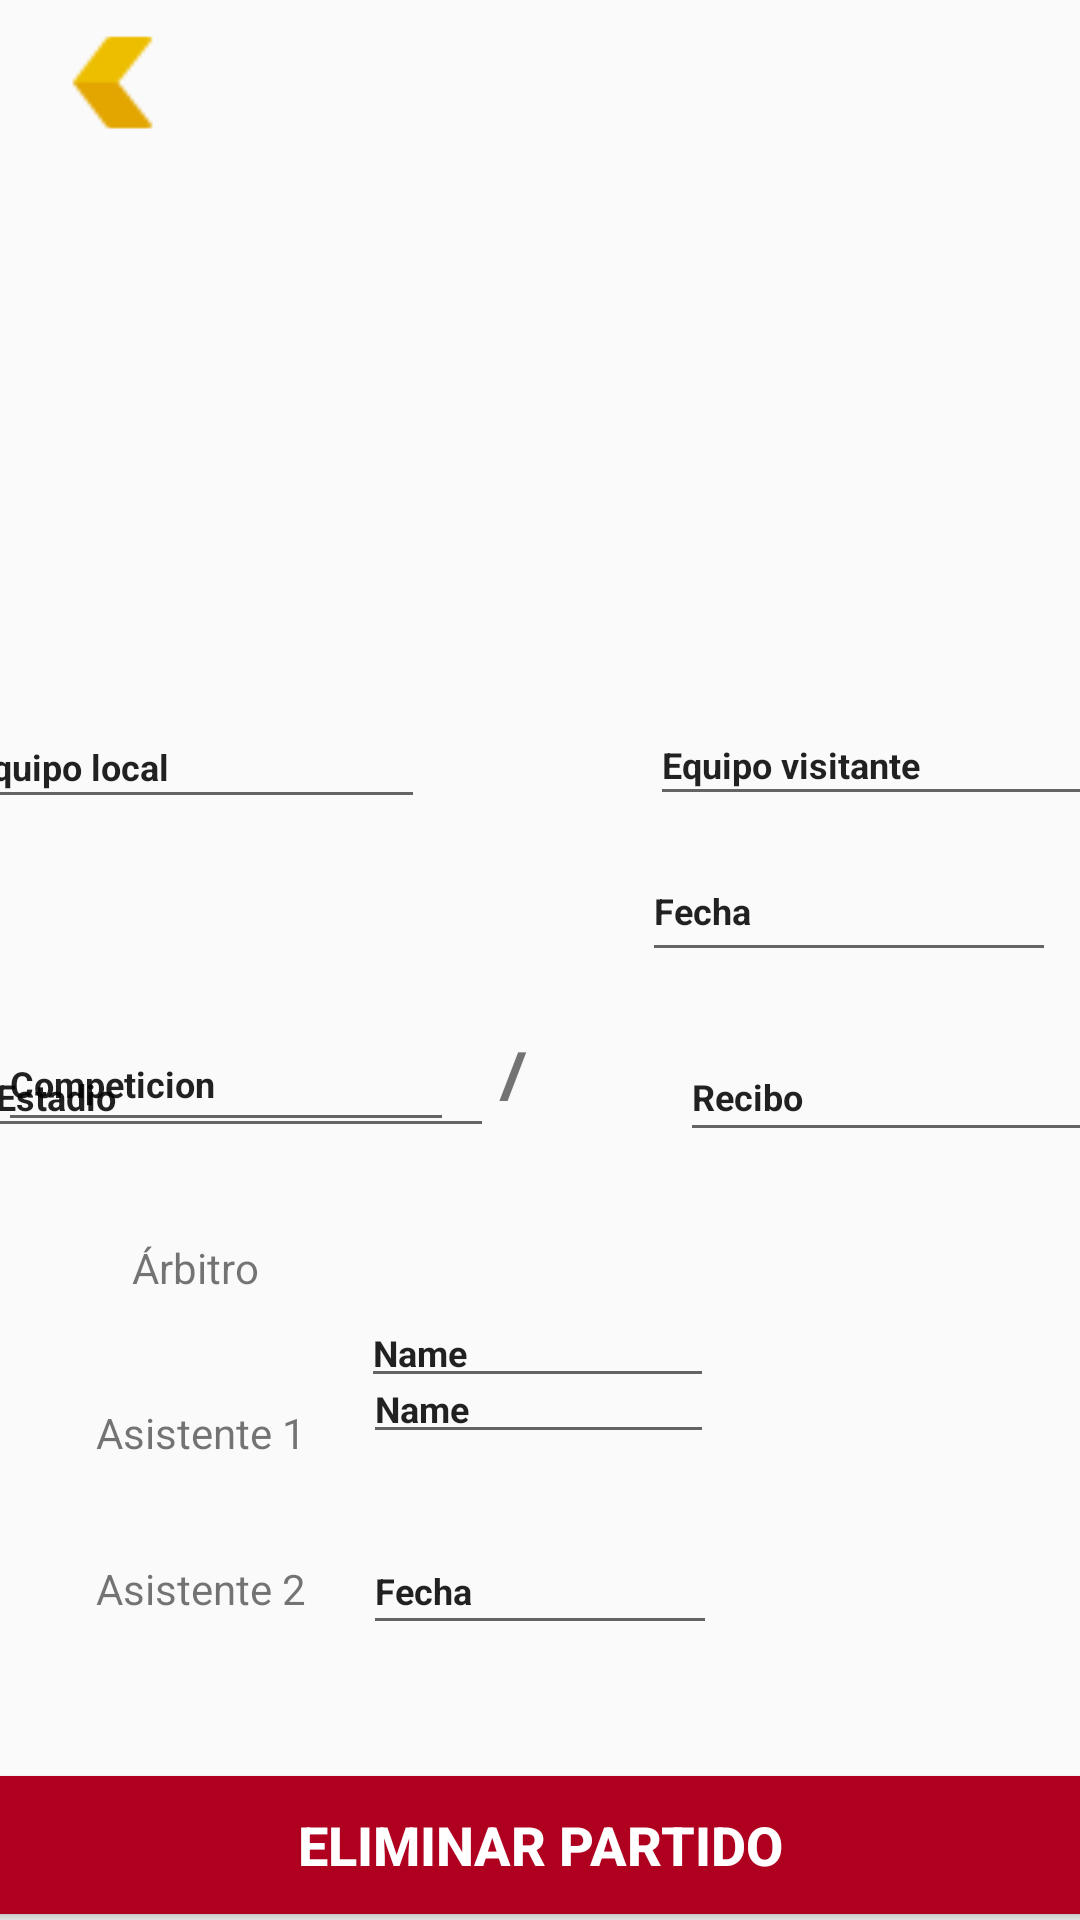

Reconstruct the res/layout file that produces this screen, plus the resources it refers to.
<!-- AndroidManifest.xml: application theme Theme.AppCompat.Light.NoActionBar -->
<!-- res/layout/infopartidos.xml -->
<?xml version="1.0" encoding="utf-8"?>
<androidx.constraintlayout.widget.ConstraintLayout xmlns:android="http://schemas.android.com/apk/res/android"
    xmlns:app="http://schemas.android.com/apk/res-auto"
    xmlns:tools="http://schemas.android.com/tools"
    android:layout_width="match_parent"
    android:layout_height="match_parent">

    <EditText
        android:id="@+id/asistente2tv"
        android:layout_width="0dp"
        android:layout_height="39dp"
        android:layout_marginEnd="121dp"
        android:layout_marginRight="121dp"
        android:ems="10"
        android:inputType="textPersonName"
        android:text="Fecha"
        android:textSize="12sp"
        android:textStyle="bold"
        app:layout_constraintBaseline_toBaselineOf="@+id/textView19"
        app:layout_constraintEnd_toEndOf="parent"
        app:layout_constraintStart_toEndOf="@+id/textView19" />

    <TextView
        android:id="@+id/textView18"
        android:layout_width="wrap_content"
        android:layout_height="wrap_content"
        android:layout_marginStart="32dp"
        android:layout_marginLeft="32dp"
        android:layout_marginEnd="19dp"
        android:layout_marginRight="19dp"
        android:layout_marginBottom="33dp"
        android:text="Asistente 1"
        app:layout_constraintBottom_toTopOf="@+id/textView19"
        app:layout_constraintEnd_toStartOf="@+id/asistente1tv"
        app:layout_constraintStart_toStartOf="parent"
        app:layout_constraintTop_toBottomOf="@+id/textView17" />

    <TextView
        android:id="@+id/textView19"
        android:layout_width="wrap_content"
        android:layout_height="wrap_content"
        android:layout_marginStart="32dp"
        android:layout_marginLeft="32dp"
        android:layout_marginEnd="19dp"
        android:layout_marginRight="19dp"
        android:layout_marginBottom="53dp"
        android:text="Asistente 2"
        app:layout_constraintBottom_toTopOf="@+id/guardarnuevocontacto"
        app:layout_constraintEnd_toStartOf="@+id/asistente2tv"
        app:layout_constraintStart_toStartOf="parent"
        app:layout_constraintTop_toBottomOf="@+id/textView18" />

    <EditText
        android:id="@+id/arbitrotv"
        android:layout_width="0dp"
        android:layout_height="32dp"
        android:layout_marginTop="80dp"
        android:layout_marginEnd="122dp"
        android:layout_marginRight="122dp"
        android:layout_marginBottom="81dp"
        android:ems="10"
        android:inputType="textPersonName"
        android:text="Name"
        android:textSize="12sp"
        android:textStyle="bold"
        app:layout_constraintBottom_toTopOf="@+id/textView19"
        app:layout_constraintEnd_toEndOf="parent"
        app:layout_constraintStart_toEndOf="@+id/textView17"
        app:layout_constraintTop_toBottomOf="@+id/competiciontv" />

    <EditText
        android:id="@+id/asistente1tv"
        android:layout_width="0dp"
        android:layout_height="32dp"
        android:layout_marginTop="106dp"
        android:layout_marginEnd="122dp"
        android:layout_marginRight="122dp"
        android:layout_marginBottom="105dp"
        android:ems="10"
        android:inputType="textPersonName"
        android:text="Name"
        android:textSize="12sp"
        android:textStyle="bold"
        app:layout_constraintBottom_toTopOf="@+id/guardarnuevocontacto"
        app:layout_constraintEnd_toEndOf="parent"
        app:layout_constraintStart_toEndOf="@+id/textView18"
        app:layout_constraintTop_toTopOf="@+id/recibotv" />

    <EditText
        android:id="@+id/recibotv"
        android:layout_width="145dp"
        android:layout_height="40dp"
        android:layout_marginEnd="18dp"
        android:layout_marginRight="18dp"
        android:layout_marginBottom="29dp"
        android:ems="10"
        android:inputType="textPersonName"
        android:text="Recibo"
        android:textSize="12sp"
        android:textStyle="bold"
        app:layout_constraintBottom_toTopOf="@+id/textView17"
        app:layout_constraintEnd_toEndOf="parent"
        app:layout_constraintStart_toEndOf="@+id/estadiotv"
        app:layout_constraintTop_toBottomOf="@+id/fechatv" />

    <EditText
        android:id="@+id/estadiotv"
        android:layout_width="170dp"
        android:layout_height="37dp"
        android:layout_marginStart="24dp"
        android:layout_marginLeft="24dp"
        android:layout_marginEnd="62dp"
        android:layout_marginRight="62dp"
        android:ems="10"
        android:inputType="textPersonName"
        android:text="Estadio"
        android:textSize="12sp"
        android:textStyle="bold"
        app:layout_constraintBottom_toBottomOf="@+id/recibotv"
        app:layout_constraintEnd_toStartOf="@+id/recibotv"
        app:layout_constraintStart_toStartOf="parent"
        app:layout_constraintTop_toTopOf="@+id/recibotv" />

    <ImageView
        android:id="@+id/imagenestadio"
        android:layout_width="411dp"
        android:layout_height="0dp"
        android:scaleType="centerCrop"
        app:layout_constraintBottom_toTopOf="@+id/partidotv"
        app:layout_constraintEnd_toEndOf="parent"
        app:layout_constraintStart_toStartOf="parent"
        app:layout_constraintTop_toTopOf="parent"
        tools:srcCompat="@drawable/fondorfef" />

    <TextView
        android:id="@+id/partidotv"
        android:layout_width="0dp"
        android:layout_height="0dp"
        android:layout_marginBottom="408dp"
        android:fontFamily="serif"
        android:text="Partido"
        android:textSize="24sp"
        android:textStyle="bold"
        app:layout_constraintBottom_toBottomOf="parent"
        app:layout_constraintEnd_toEndOf="parent"
        app:layout_constraintStart_toStartOf="parent"
        app:layout_constraintTop_toBottomOf="@+id/volverbtnpartido" />

    <EditText
        android:id="@+id/apellidosnuevotv"
        android:layout_width="155dp"
        android:layout_height="38dp"
        android:layout_marginStart="11dp"
        android:layout_marginLeft="11dp"
        android:layout_marginTop="20dp"
        android:layout_marginEnd="20dp"
        android:layout_marginRight="20dp"
        android:editable="false"
        android:ems="10"
        android:inputType="phone"
        android:text="Equipo local"
        android:textSize="12sp"
        android:textStyle="bold"
        app:layout_constraintEnd_toStartOf="@+id/textView16"
        app:layout_constraintStart_toStartOf="parent"
        app:layout_constraintTop_toBottomOf="@+id/partidotv" />

    <androidx.constraintlayout.widget.Guideline
        android:id="@+id/guideline"
        android:layout_width="wrap_content"
        android:layout_height="wrap_content"
        android:orientation="horizontal" />

    <EditText
        android:id="@+id/equipovisitantetv"
        android:layout_width="152dp"
        android:layout_height="37dp"
        android:layout_marginTop="20dp"
        android:layout_marginEnd="16dp"
        android:layout_marginRight="16dp"
        android:editable="false"
        android:ems="10"
        android:inputType="textPersonName"
        android:text="Equipo visitante"
        android:textSize="12sp"
        android:textStyle="bold"
        app:layout_constraintEnd_toEndOf="parent"
        app:layout_constraintStart_toEndOf="@+id/textView16"
        app:layout_constraintTop_toBottomOf="@+id/partidotv" />

    <Button
        android:id="@+id/guardarnuevocontacto"
        android:layout_width="391dp"
        android:layout_height="46dp"
        android:layout_marginStart="11dp"
        android:layout_marginLeft="11dp"
        android:layout_marginEnd="11dp"
        android:layout_marginRight="11dp"
        android:layout_marginBottom="2dp"
        android:background="@color/design_default_color_error"
        android:text="Eliminar Partido"
        android:textColor="#FFFFFF"
        android:textSize="18sp"
        android:textStyle="bold"
        app:layout_constraintBottom_toBottomOf="parent"
        app:layout_constraintEnd_toEndOf="parent"
        app:layout_constraintStart_toStartOf="parent"
        app:layout_constraintTop_toBottomOf="@+id/textView19" />

    <EditText
        android:id="@+id/competiciontv"
        android:layout_width="152dp"
        android:layout_height="42dp"
        android:layout_marginStart="8dp"
        android:layout_marginLeft="8dp"
        android:layout_marginTop="55dp"
        android:layout_marginEnd="63dp"
        android:layout_marginRight="63dp"
        android:layout_marginBottom="56dp"
        android:editable="false"
        android:ems="10"
        android:inputType="textPersonName"
        android:text="Competicion"
        android:textSize="12sp"
        android:textStyle="bold"
        app:layout_constraintBottom_toBottomOf="@+id/estadiotv"
        app:layout_constraintEnd_toStartOf="@+id/fechatv"
        app:layout_constraintStart_toStartOf="parent"
        app:layout_constraintTop_toTopOf="@+id/textView16" />

    <TextView
        android:id="@+id/textView16"
        android:layout_width="31dp"
        android:layout_height="29dp"
        android:layout_marginTop="20dp"
        android:layout_marginEnd="24dp"
        android:layout_marginRight="24dp"
        android:text="/"
        android:textSize="36sp"
        app:layout_constraintEnd_toStartOf="@+id/equipovisitantetv"
        app:layout_constraintStart_toEndOf="@+id/apellidosnuevotv"
        app:layout_constraintTop_toTopOf="@+id/partidotv" />

    <EditText
        android:id="@+id/fechatv"
        android:layout_width="138dp"
        android:layout_height="44dp"
        android:layout_marginTop="8dp"
        android:layout_marginEnd="17dp"
        android:layout_marginRight="17dp"
        android:layout_marginBottom="20dp"
        android:ems="10"
        android:inputType="textPersonName"
        android:text="Fecha"
        android:textSize="12sp"
        android:textStyle="bold"
        app:layout_constraintBottom_toTopOf="@+id/recibotv"
        app:layout_constraintEnd_toEndOf="parent"
        app:layout_constraintStart_toEndOf="@+id/competiciontv"
        app:layout_constraintTop_toBottomOf="@+id/equipovisitantetv" />

    <TextView
        android:id="@+id/textView17"
        android:layout_width="wrap_content"
        android:layout_height="wrap_content"
        android:layout_marginStart="44dp"
        android:layout_marginLeft="44dp"
        android:layout_marginEnd="34dp"
        android:layout_marginRight="34dp"
        android:layout_marginBottom="36dp"
        android:text="Árbitro"
        app:layout_constraintBottom_toTopOf="@+id/textView18"
        app:layout_constraintEnd_toStartOf="@+id/arbitrotv"
        app:layout_constraintStart_toStartOf="parent"
        app:layout_constraintTop_toBottomOf="@+id/recibotv" />

    <Button
        android:id="@+id/volverbtnpartido"
        android:layout_width="57dp"
        android:layout_height="43dp"
        android:layout_marginStart="9dp"
        android:layout_marginLeft="9dp"
        android:layout_marginTop="6dp"
        android:layout_marginBottom="269dp"
        android:background="@drawable/volveroro"
        app:layout_constraintBottom_toTopOf="@+id/partidotv"
        app:layout_constraintStart_toStartOf="parent"
        app:layout_constraintTop_toTopOf="parent" />

</androidx.constraintlayout.widget.ConstraintLayout>
<!-- resources referenced by this layout -->
<resources>
  <!-- drawable fondorfef: png bitmap (drawable-v24, 101358 bytes) -->
  <!-- drawable volveroro: png bitmap (drawable-v24, 748 bytes) -->
</resources>
